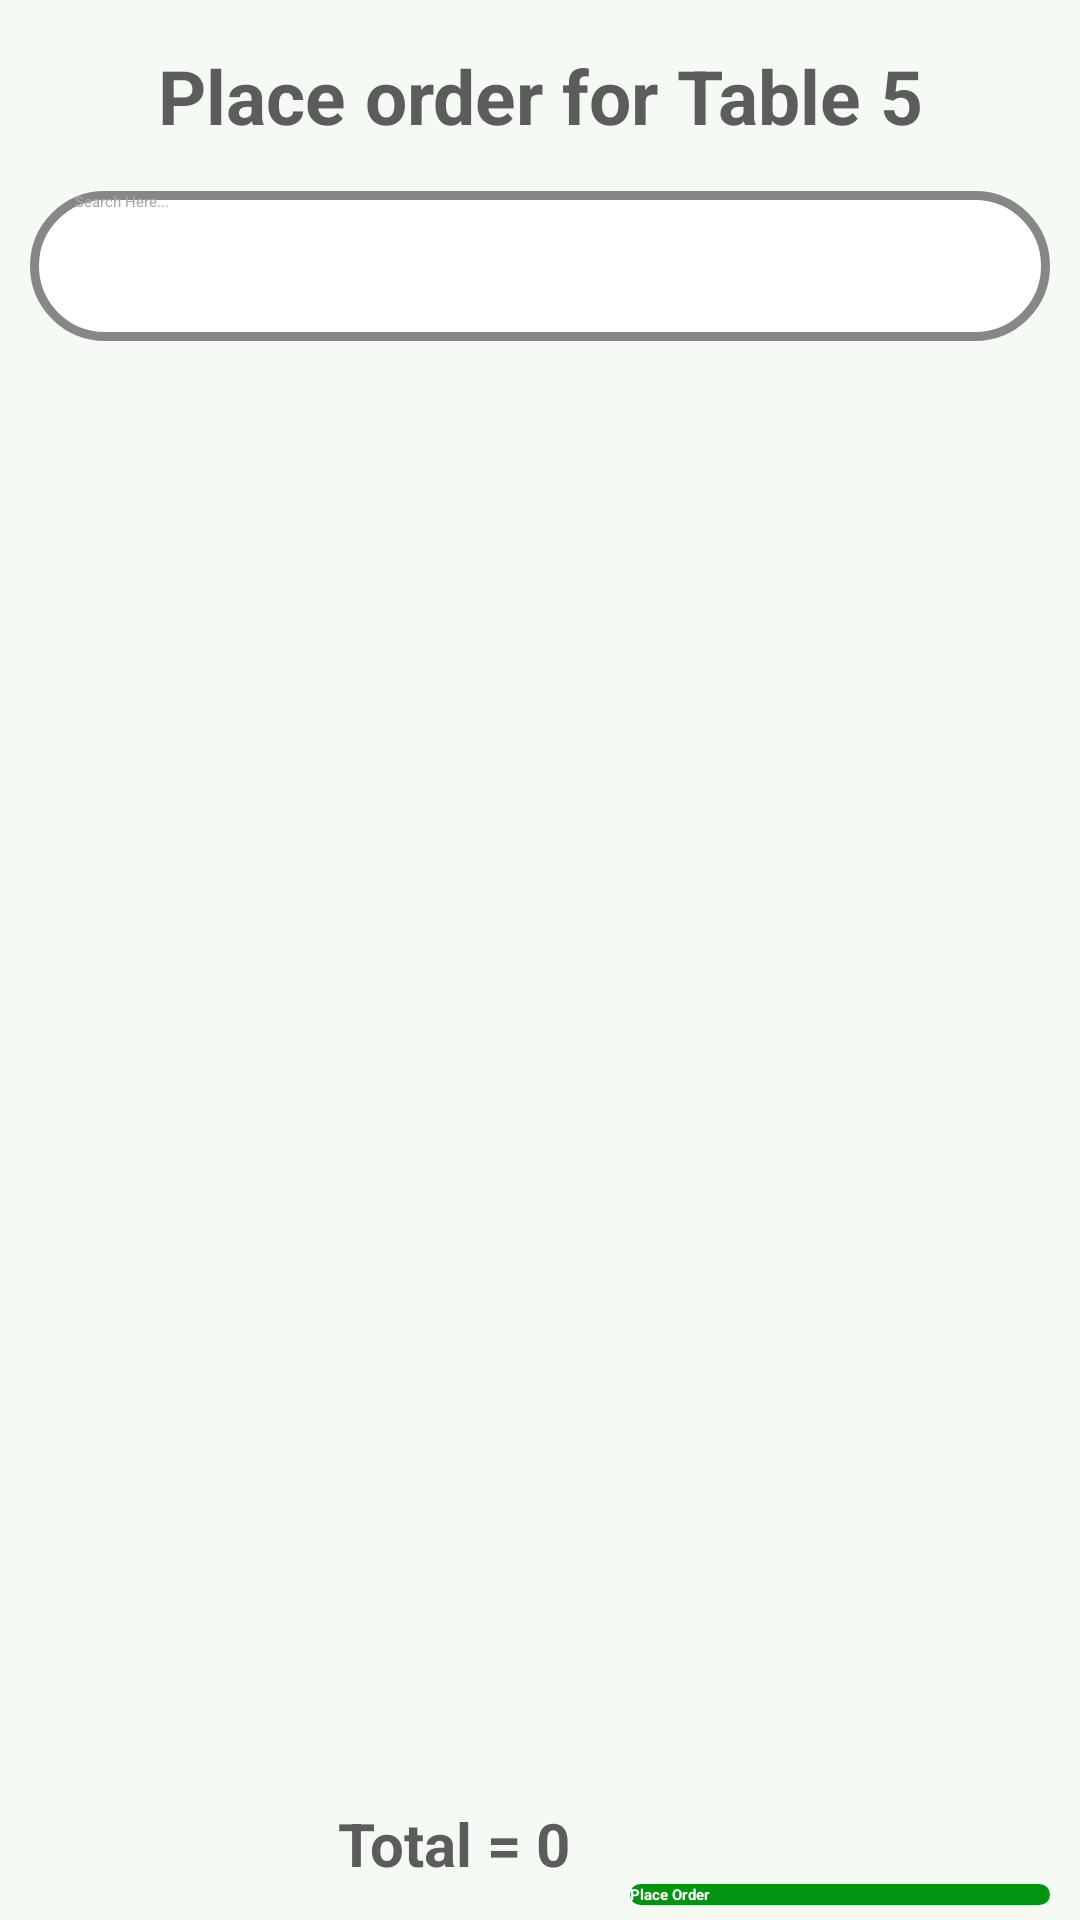

Reconstruct the res/layout file that produces this screen, plus the resources it refers to.
<!-- AndroidManifest.xml: application theme Theme.MyApplication -->
<!-- res/layout/activity_place_order.xml -->
<?xml version="1.0" encoding="utf-8"?>
<androidx.constraintlayout.widget.ConstraintLayout xmlns:android="http://schemas.android.com/apk/res/android"
    xmlns:app="http://schemas.android.com/apk/res-auto"
    xmlns:tools="http://schemas.android.com/tools"
    android:layout_width="match_parent"
    android:layout_height="match_parent"
    tools:context=".PlaceOrderActivity"
    android:background="#F5FAF5">

    <TextView
        android:id="@+id/tablenumber"
        android:layout_width="wrap_content"
        android:layout_height="wrap_content"
        android:text="Place order for Table 5"
        android:textSize="25dp"
        android:textStyle="bold"
        android:textColor="#5C5C5C"
        android:layout_marginTop="15dp"
        app:layout_constraintEnd_toEndOf="parent"
        app:layout_constraintStart_toStartOf="parent"
        app:layout_constraintTop_toTopOf="parent" />

    <EditText
        android:id="@+id/search"
        android:layout_width="match_parent"
        android:layout_height="50dp"
        app:layout_constraintTop_toBottomOf="@+id/tablenumber"
        app:layout_constraintEnd_toEndOf="parent"
        android:hint="Search Here..."
        android:paddingStart="15dp"
        android:textColor="@color/black"
        android:textColorHint="#A8A8A8"
        android:layout_marginEnd="10dp"
        android:layout_marginStart="10dp"
        android:layout_marginTop="15dp"
        app:layout_constraintStart_toStartOf="parent"
        android:background="@drawable/password_bg"/>

    <androidx.recyclerview.widget.RecyclerView
        android:id="@+id/recyclerview"
        android:layout_width="match_parent"
        android:layout_height="fill_parent"
        android:layout_marginTop="125dp"
        android:layout_marginStart="6dp"
        android:layout_marginEnd="6dp"
        android:layout_marginBottom="60dp"
        app:layout_constraintTop_toBottomOf="@+id/search"/>

    <TextView
        android:id="@+id/totalamount"
        android:layout_width="wrap_content"
        android:layout_height="wrap_content"
        android:text="Total = 0"
        app:layout_constraintBottom_toBottomOf="parent"
        android:textSize="20dp"
        android:textStyle="bold"
        android:textColor="#5C5C5C"
        android:layout_marginBottom="12dp"
        app:layout_constraintEnd_toStartOf="@id/placeorder"
        android:layout_marginEnd="20dp"/>

    <androidx.appcompat.widget.AppCompatButton
        android:id="@+id/placeorder"
        android:layout_width="140dp"
        android:layout_height="wrap_content"
        android:background="@drawable/buttoncall"
        android:text="Place Order"
        android:textStyle="bold"
        android:textColor="@color/white"
        app:layout_constraintBottom_toBottomOf="parent"
        app:layout_constraintEnd_toEndOf="parent"
        android:layout_marginEnd="10dp"
        android:layout_marginBottom="5dp"
        android:layout_marginTop="5dp"/>


</androidx.constraintlayout.widget.ConstraintLayout>
<!-- resources referenced by this layout -->
<resources>
  <color name="black">#FF000000</color>
  <color name="white">#FFFFFFFF</color>
  <!-- drawable buttoncall (drawable) -->
  <?xml version="1.0" encoding="utf-8"?>
  <selector xmlns:android="http://schemas.android.com/apk/res/android">
  
      <item android:state_enabled="true" android:state_pressed="false">
          <shape android:shape="rectangle">
              <corners android:radius="60dp"/>
              <solid android:color="#029311"/>
          </shape>
      </item>
  
      <item android:state_enabled="true" android:state_pressed="true">
          <shape android:shape="rectangle">
              <corners android:radius="60dp"/>
              <solid android:color="#03730E"/>
          </shape>
      </item>
  </selector>
  <!-- drawable password_bg (drawable) -->
  <?xml version="1.0" encoding="utf-8"?>
  <selector xmlns:android="http://schemas.android.com/apk/res/android">
  
      <item android:state_enabled="true" android:state_focused="true">
      <shape android:shape="rectangle">
          <stroke android:color="#035350"
          android:width="3dp"/>
      <solid android:color="@color/white"/>
      <corners android:radius="100dp"/>
      </shape>
      </item>
  
      <item android:state_enabled="true">
          <shape android:shape="rectangle">
              <stroke android:color="#878787"
                  android:width="3dp"/>
              <solid android:color="@color/white"/>
              <corners android:radius="100dp"/>
          </shape>
      </item>
  
  
  </selector>
  <style name="Theme.MyApplication" parent="Theme.MaterialComponents.DayNight.NoActionBar">
          
          <item name="colorPrimary">@color/purple_200</item>
          <item name="colorPrimaryVariant">@color/purple_700</item>
          <item name="colorOnPrimary">@color/black</item>
          
          <item name="colorSecondary">@color/teal_200</item>
          <item name="colorSecondaryVariant">@color/teal_200</item>
          <item name="colorOnSecondary">@color/black</item>
          
          <item name="android:statusBarColor" tools:targetApi="l">?attr/colorPrimaryVariant</item>
          
      </style>
  <color name="purple_200">#035350</color>
  <color name="purple_700">#035350</color>
  <color name="teal_200">#FF03DAC5</color>
</resources>
